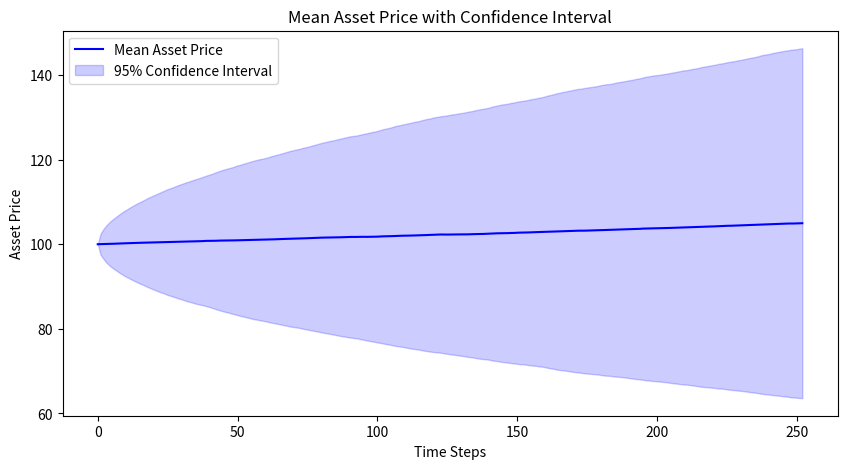
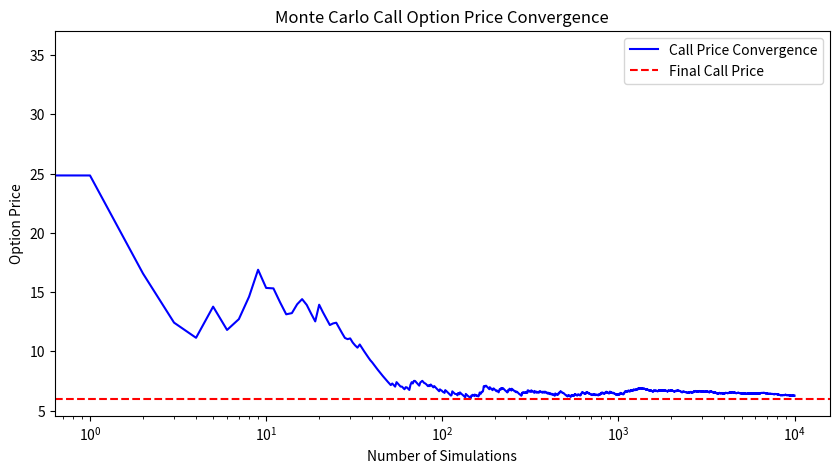

Recreate these plots in Python, in order.
import numpy as np
import matplotlib.pyplot as plt
from scipy.stats import norm

# Monte Carlo simulation parameters
np.random.seed(42)  # For reproducibility

# Black-Scholes model parameters
S0 = 100  # Initial stock price
K = 110  # Strike price
T = 1  # Time to maturity (1 year)
r = 0.05  # Risk-free interest rate (5%)
sigma = 0.2  # Volatility (20%)
n_simulations = 10000  # Number of Monte Carlo simulations
n_steps = 252  # Number of time steps (daily steps in a year)

N = norm.cdf

def BS_CALL(S, K, T, r, sigma):
    d1 = (np.log(S/K) + (r + sigma**2/2)*T) / (sigma*np.sqrt(T))
    d2 = d1 - sigma * np.sqrt(T)
    return S * N(d1) - K * np.exp(-r*T)* N(d2)

def BS_PUT(S, K, T, r, sigma):
    d1 = (np.log(S/K) + (r + sigma**2/2)*T) / (sigma*np.sqrt(T))
    d2 = d1 - sigma* np.sqrt(T)
    return K*np.exp(-r*T)*N(-d2) - S*N(-d1)

def simulate_asset_paths(S0, T, r, sigma, n_simulations, n_steps):
    dt = T / n_steps
    paths = np.zeros((n_steps + 1, n_simulations))
    paths[0] = S0
    
    for t in range(1, n_steps + 1):
        Z = np.random.standard_normal(n_simulations)
        paths[t] = paths[t - 1] * np.exp((r - 0.5 * sigma**2) * dt + sigma * np.sqrt(dt) * Z)
    
    return paths

# Simulate asset price paths
paths = simulate_asset_paths(S0, T, r, sigma, n_simulations, n_steps)

# Compute European Call and Put Option Prices
call_payoff = np.maximum(paths[-1] - K, 0)
put_payoff = np.maximum(K - paths[-1], 0)

# Discount payoffs to present value
call_price_mc = np.exp(-r * T) * np.mean(call_payoff)
put_price_mc = np.exp(-r * T) * np.mean(put_payoff)

# Compute Black-Scholes prices
call_price_bs = BS_CALL(S0, K, T, r, sigma)
put_price_bs = BS_PUT(S0, K, T, r, sigma)

# Print results
print(f"Monte Carlo European Call Option Price: {call_price_mc:.2f}")
print(f"Monte Carlo European Put Option Price: {put_price_mc:.2f}")
print(f"Black-Scholes European Call Option Price: {call_price_bs:.2f}")
print(f"Black-Scholes European Put Option Price: {put_price_bs:.2f}")

# Plot mean and confidence interval of asset price distribution
mean_prices = np.mean(paths, axis=1)
std_prices = np.std(paths, axis=1)
upper_bound = mean_prices + 1.96 * std_prices
lower_bound = mean_prices - 1.96 * std_prices

plt.figure(figsize=(10,5))
plt.plot(mean_prices, label='Mean Asset Price', color='b')
plt.fill_between(range(n_steps + 1), lower_bound, upper_bound, color='b', alpha=0.2, label='95% Confidence Interval')
plt.title('Mean Asset Price with Confidence Interval')
plt.xlabel('Time Steps')
plt.ylabel('Asset Price')
plt.legend()
plt.show()

# Plot convergence of option price estimate
plt.figure(figsize=(10,5))
plt.plot(np.cumsum(call_payoff) / np.arange(1, n_simulations + 1), label='Call Price Convergence', color='b')
plt.axhline(call_price_mc, color='r', linestyle='dashed', label='Final Call Price')
plt.title('Monte Carlo Call Option Price Convergence')
plt.xlabel('Number of Simulations')
plt.ylabel('Option Price')
plt.xscale("log")  # Added log scale for x-axis
plt.legend()
plt.show()
